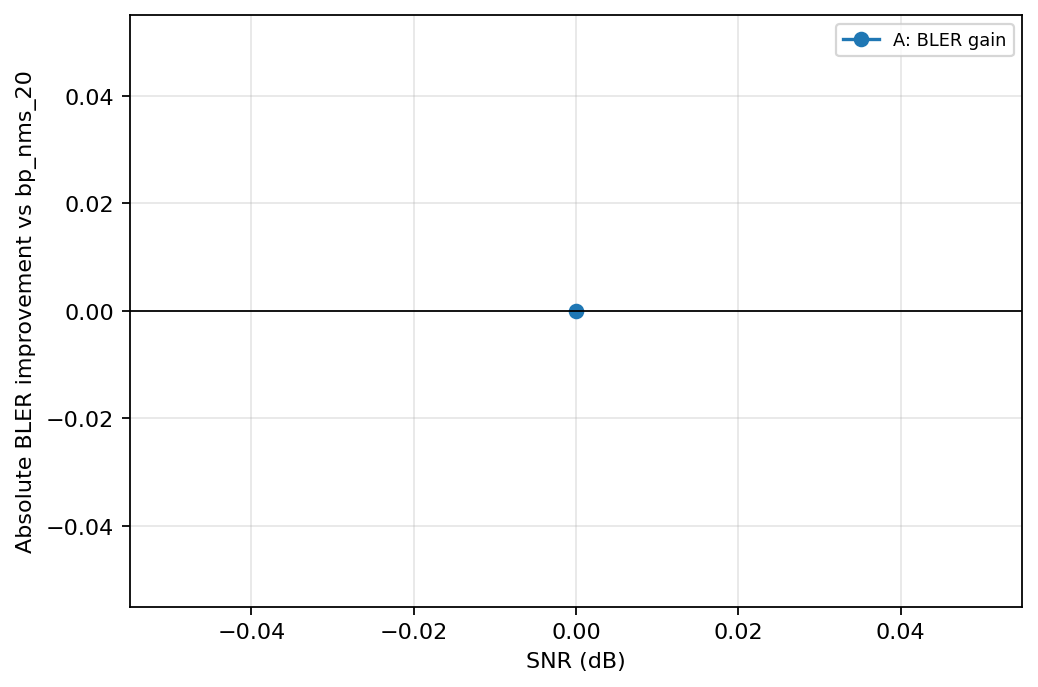

The table this chart was drawn from, first rows:
profile, snr_db, ref_bler, ref_latency, hyb_bler, hyb_latency, bler_gain, latency_delta_ms
A, 0.0, 0.2917, 62.14, 0.2917, 68.63, 0.0, 6.493
